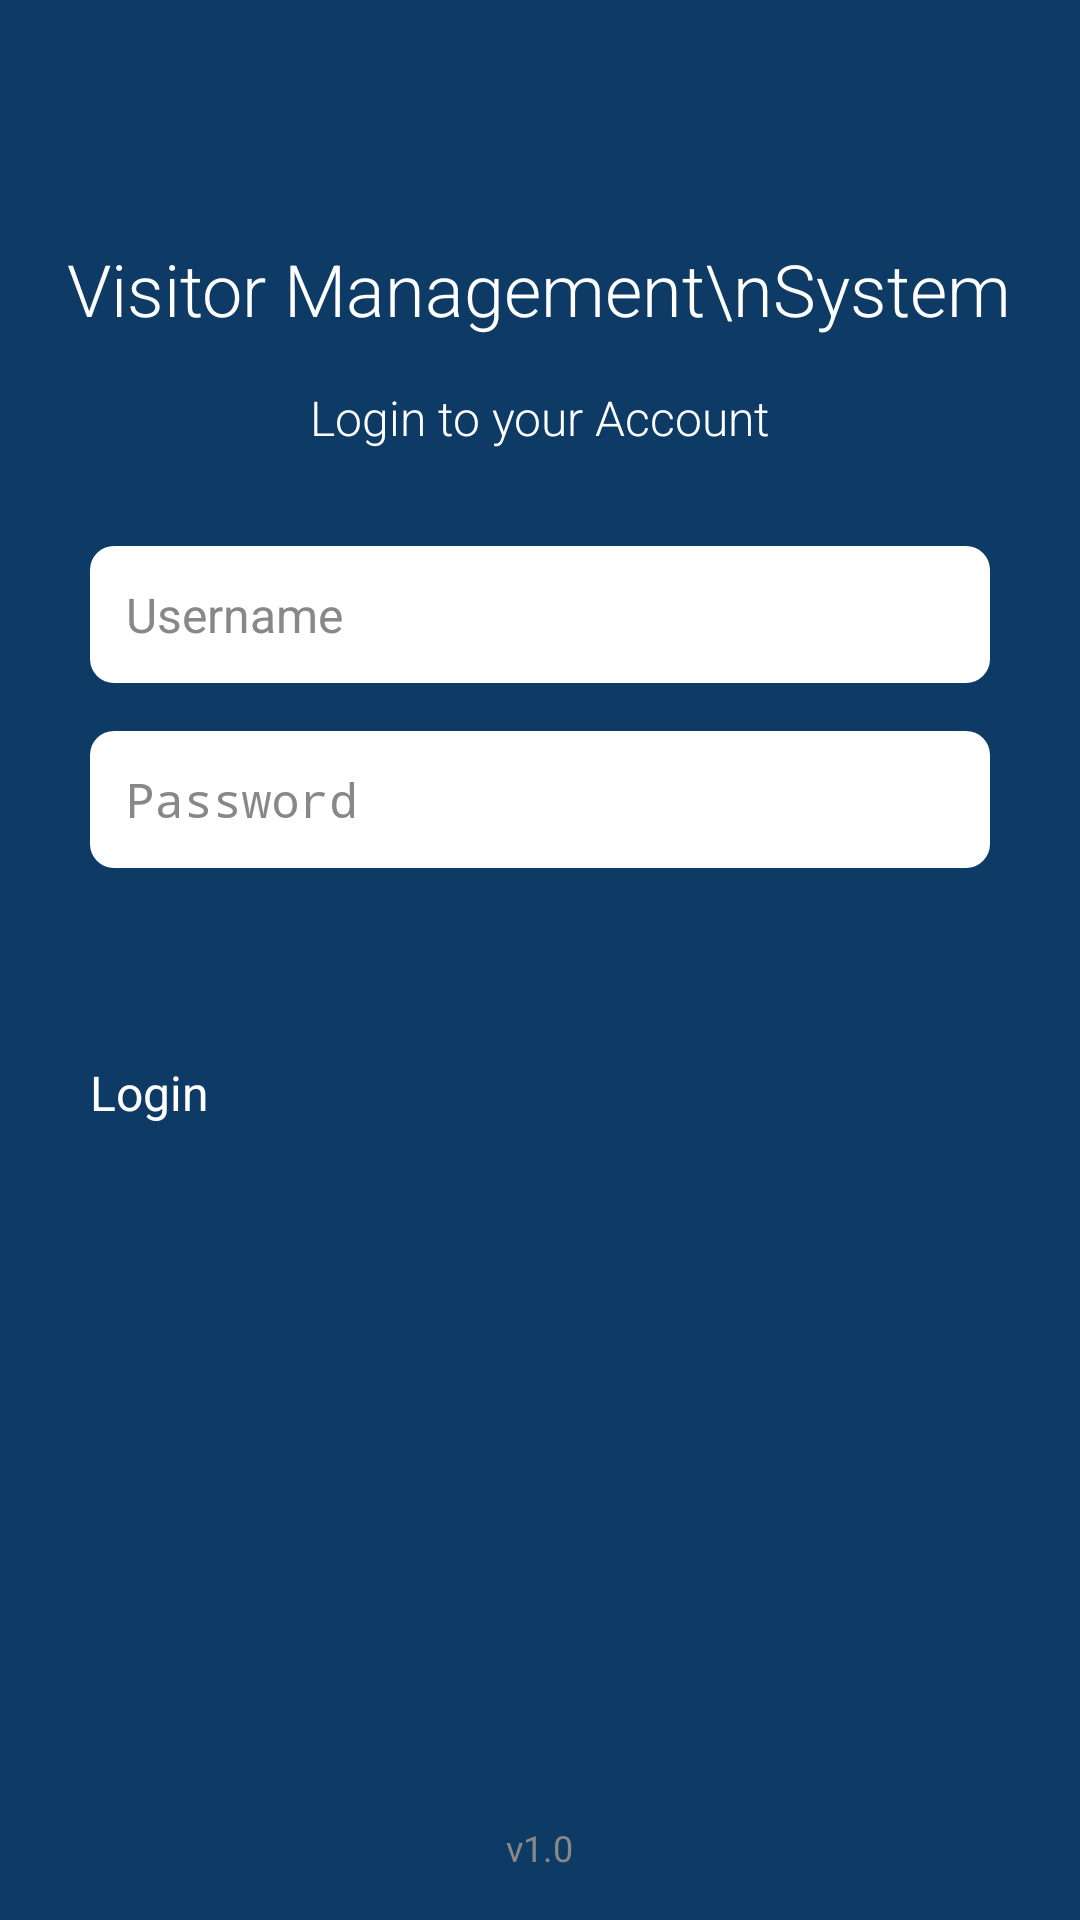

The Android layout XML behind this screen, and the referenced resources:
<!-- AndroidManifest.xml: application theme Theme.VisitorManagementApp -->
<!-- res/layout/activity_login_new.xml -->
<?xml version="1.0" encoding="utf-8"?>
<androidx.constraintlayout.widget.ConstraintLayout xmlns:android="http://schemas.android.com/apk/res/android"
    xmlns:app="http://schemas.android.com/apk/res-auto"
    xmlns:tools="http://schemas.android.com/tools"
    android:id="@+id/main"
    android:layout_width="match_parent"
    android:layout_height="match_parent"
    android:background="#0D3B66"
    tools:context=".newFlow.LoginActivity">

    <RelativeLayout
        android:layout_width="match_parent"
        android:layout_height="match_parent"
        app:layout_constraintBottom_toBottomOf="parent"
        app:layout_constraintEnd_toEndOf="parent"
        app:layout_constraintStart_toStartOf="parent"
        app:layout_constraintTop_toTopOf="parent">
        
        <TextView
            android:id="@+id/header_text"
            android:layout_width="wrap_content"
            android:layout_height="wrap_content"
            android:layout_centerHorizontal="true"
            android:layout_marginTop="80dp"
            android:text="Visitor Management\nSystem"
            android:textAlignment="center"
            android:textColor="#FFFFFF"
            android:textSize="24sp"
            android:fontFamily="sans-serif-light"
            android:lineSpacingExtra="8dp" />

        
        <TextView
            android:id="@+id/subtitle_text"
            android:layout_width="wrap_content"
            android:layout_height="wrap_content"
            android:layout_below="@id/header_text"
            android:layout_centerHorizontal="true"
            android:layout_marginTop="16dp"
            android:text="Login to your Account"
            android:textColor="#FFFFFF"
            android:textSize="16sp"
            android:fontFamily="sans-serif-light" />

        
        <EditText
            android:id="@+id/username_input"
            android:layout_width="300dp"
            android:layout_height="wrap_content"
            android:layout_below="@id/subtitle_text"
            android:layout_centerHorizontal="true"
            android:layout_marginTop="32dp"
            android:background="@drawable/edittext_background"
            android:hint="Username"
            android:padding="12dp"
            android:textColor="#000000"
            android:textColorHint="#888888"
            android:textSize="16sp" />

        
        <EditText
            android:id="@+id/password_input"
            android:layout_width="300dp"
            android:layout_height="wrap_content"
            android:layout_below="@id/username_input"
            android:layout_centerHorizontal="true"
            android:layout_marginTop="16dp"
            android:background="@drawable/edittext_background"
            android:hint="Password"
            android:padding="12dp"
            android:textColor="#000000"
            android:textColorHint="#888888"
            android:textSize="16sp"
            android:inputType="textPassword" />

        
        <Spinner
            android:id="@+id/location_spinner"
            android:layout_width="300dp"
            android:layout_height="wrap_content"
            android:layout_below="@id/password_input"
            android:layout_centerHorizontal="true"
            android:layout_marginTop="16dp"
            android:background="@drawable/spinner_background"
            android:padding="12dp" />

        
        <Button
            android:id="@+id/login_button"
            android:layout_width="300dp"
            android:layout_height="wrap_content"
            android:layout_below="@id/location_spinner"
            android:layout_centerHorizontal="true"
            android:layout_marginTop="24dp"
            android:backgroundTint="#142F4D"
            android:text="Login"
            android:textColor="#FFFFFF"
            android:textSize="16sp" />

        
        <TextView
            android:id="@+id/version_text"
            android:layout_width="wrap_content"
            android:layout_height="wrap_content"
            android:layout_alignParentBottom="true"
            android:layout_centerHorizontal="true"
            android:layout_marginBottom="16dp"
            android:text="v1.0"
            android:textColor="#888888"
            android:textSize="12sp" />


    </RelativeLayout>

</androidx.constraintlayout.widget.ConstraintLayout>
<!-- resources referenced by this layout -->
<resources>
  <!-- drawable edittext_background (drawable) -->
  <shape xmlns:android="http://schemas.android.com/apk/res/android">
      <solid android:color="#FFFFFF"/>
      <corners android:radius="8dp"/>
      <padding android:left="8dp" android:right="8dp" android:top="4dp" android:bottom="4dp"/>
  </shape>
  <style name="Theme.VisitorManagementApp" parent="Theme.MaterialComponents.DayNight.DarkActionBar">
          
          <item name="colorPrimary">@color/primary</item>
          <item name="colorPrimaryVariant">@color/primaryDark</item>
          <item name="colorOnPrimary">@color/white</item>
          
          <item name="colorSecondary">@color/secondary</item>
          <item name="colorSecondaryVariant">@color/secondaryDark</item>
          <item name="colorOnSecondary">@color/black</item>
          
          <item name="android:statusBarColor">?attr/colorPrimaryVariant</item>
          
      </style>
  <color name="primary">#1A50F2</color>
  <color name="primaryDark">#0B044E</color>
  <color name="white">#FFFFFFFF</color>
  <color name="secondary">#E91E63</color>
  <color name="secondaryDark">#E07297</color>
  <color name="black">#FF000000</color>
</resources>
